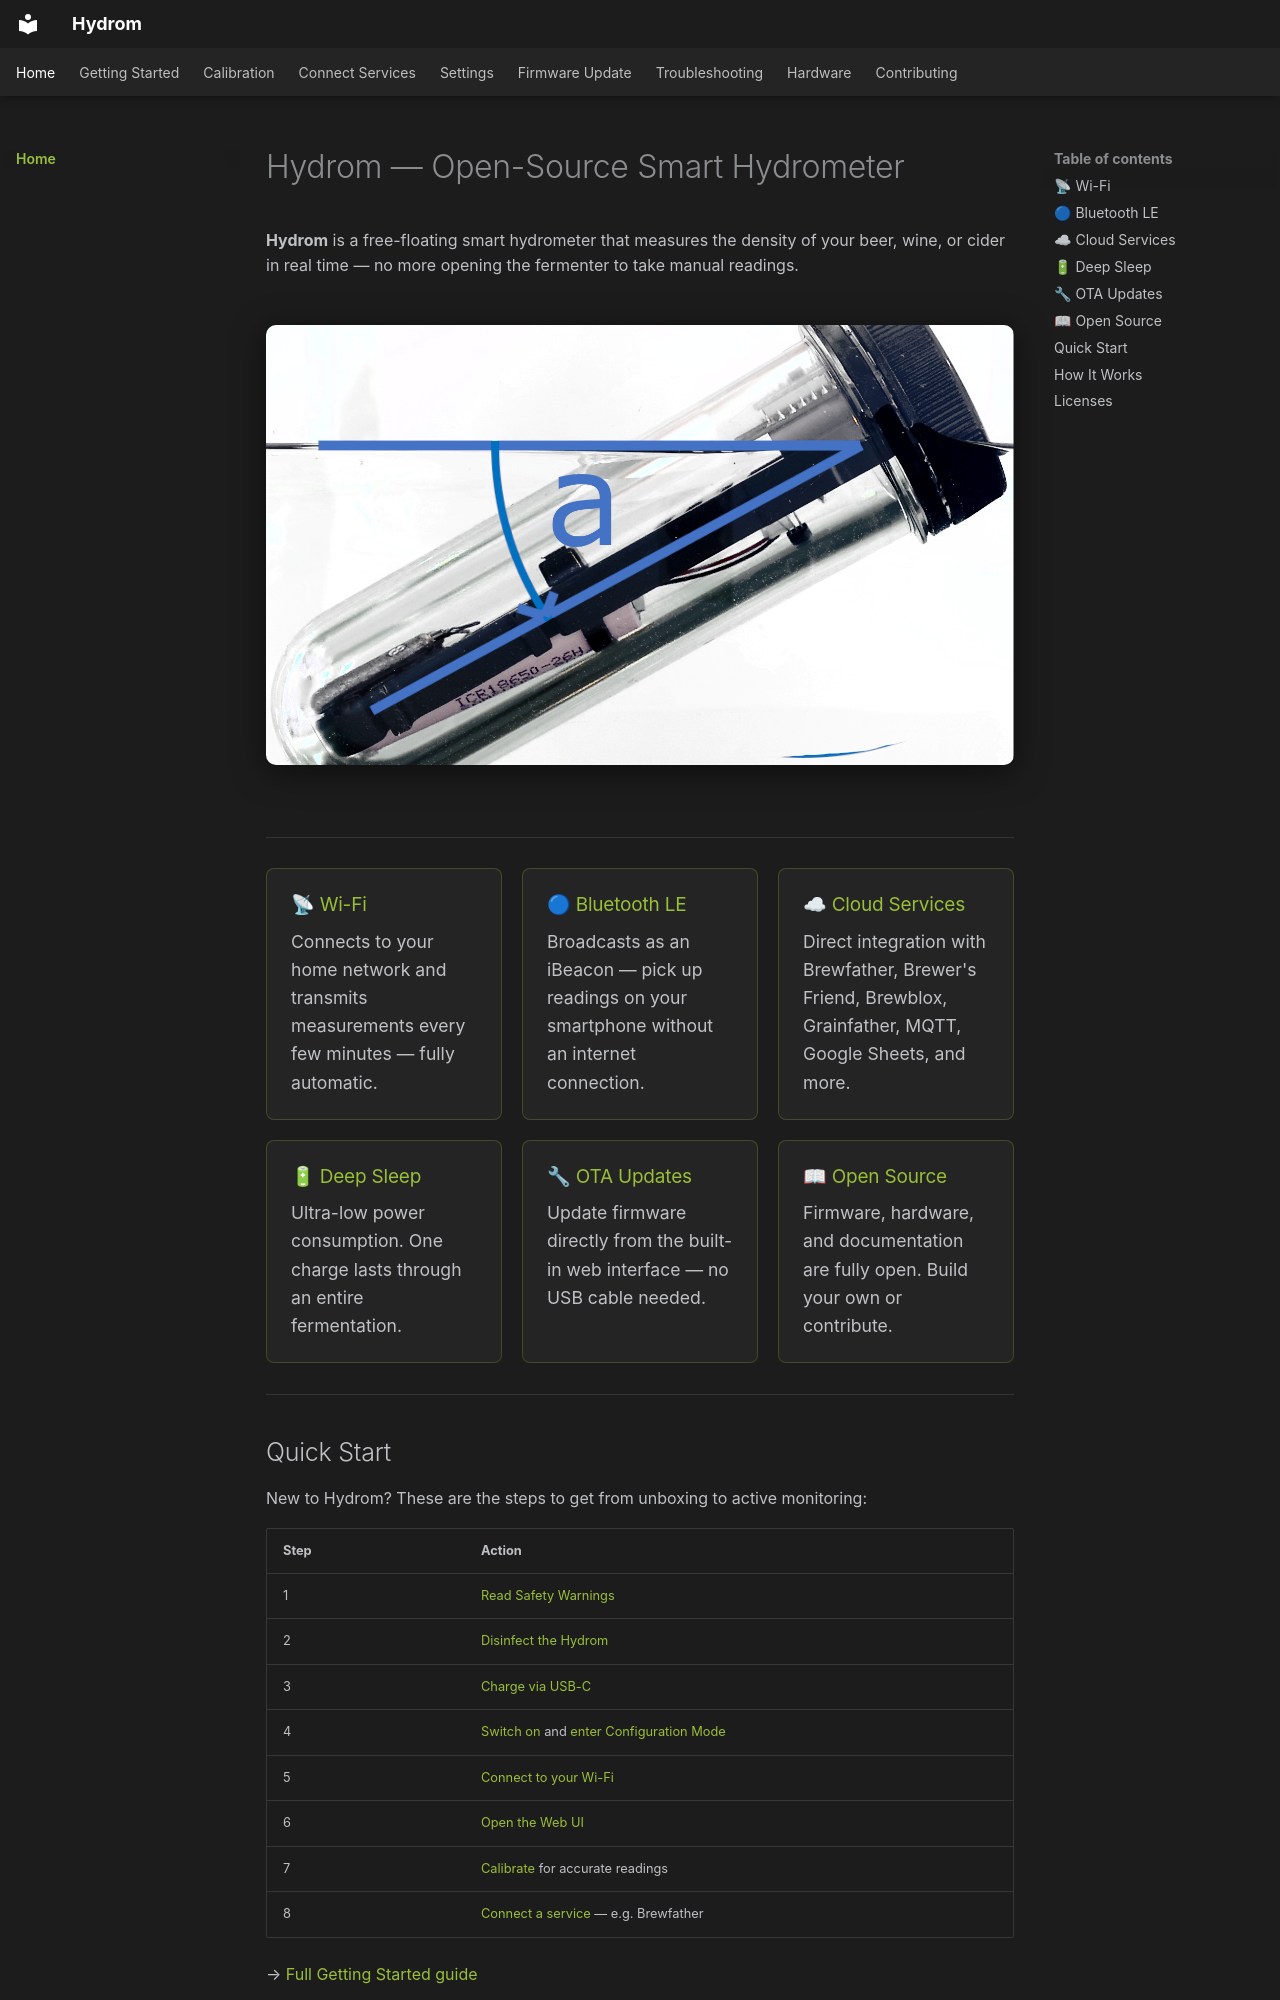

repository: TjGer22/Hydrom · page: index.html · generator: mkdocs

---
description: >
  Introduction to the Hydrom open-source smart hydrometer — features, hardware, and licence overview.
---

# Hydrom — Open-Source Smart Hydrometer

**Hydrom** is a free-floating smart hydrometer that measures the density of your beer, wine, or cider in real time — no more opening the fermenter to take manual readings.

<img src="assets/images/Hydrom_Principe.png" class="hero-img" alt="Hydrom smart hydrometer floating in fermenter" />

---

<div class="feature-grid" markdown>

<div class="feature-card" markdown>
<h3>📡 Wi-Fi</h3>
<p>Connects to your home network and transmits measurements every few minutes — fully automatic.</p>
</div>

<div class="feature-card" markdown>
<h3>🔵 Bluetooth LE</h3>
<p>Broadcasts as an iBeacon — pick up readings on your smartphone without an internet connection.</p>
</div>

<div class="feature-card" markdown>
<h3>☁ Cloud Services</h3>
<p>Direct integration with Brewfather, Brewer's Friend, Brewblox, Grainfather, MQTT, Google Sheets, and more.</p>
</div>

<div class="feature-card" markdown>
<h3>🔋 Deep Sleep</h3>
<p>Ultra-low power consumption. One charge lasts through an entire fermentation.</p>
</div>

<div class="feature-card" markdown>
<h3>🔧 OTA Updates</h3>
<p>Update firmware directly from the built-in web interface — no USB cable needed.</p>
</div>

<div class="feature-card" markdown>
<h3>📖 Open Source</h3>
<p>Firmware, hardware, and documentation are fully open. Build your own or contribute.</p>
</div>

</div>

---
